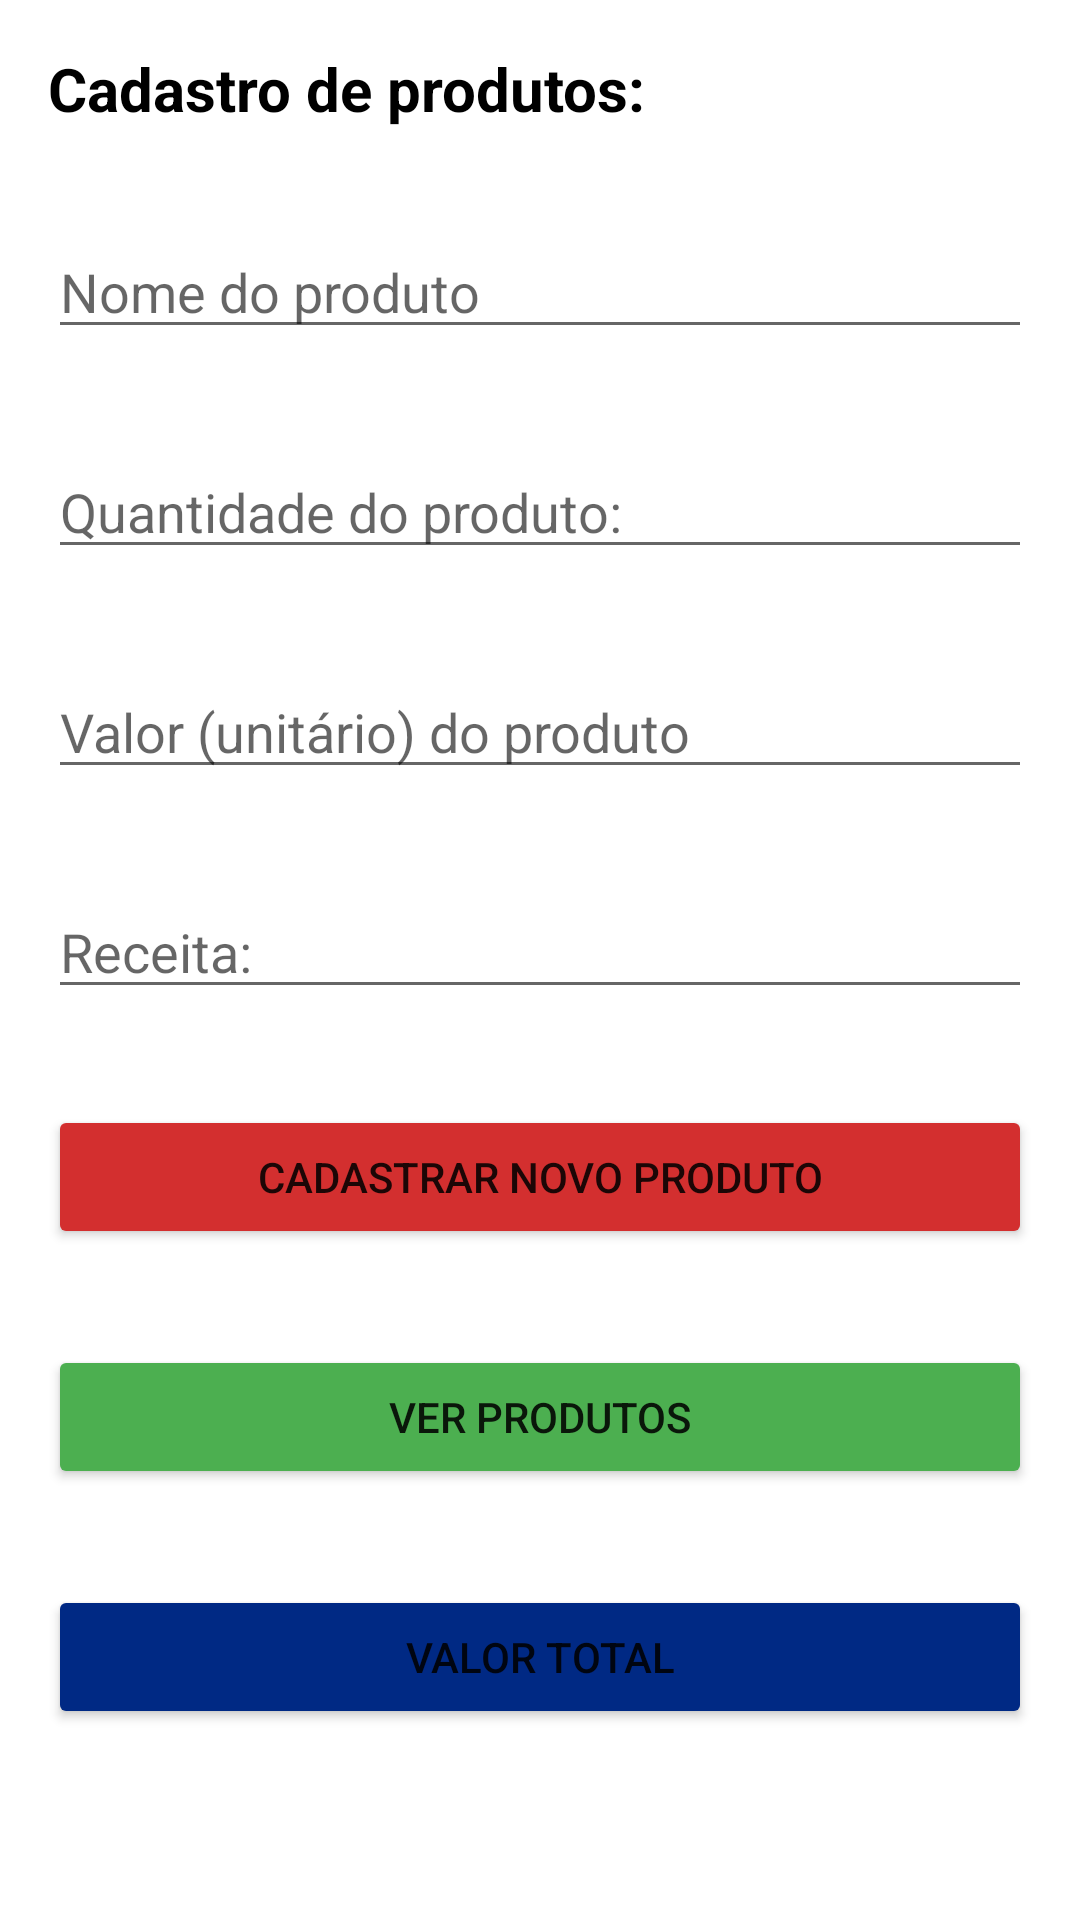

Write the Android layout XML for this screen, with the resource values it uses.
<!-- AndroidManifest.xml: application theme Theme.SimCitySaoJoao -->
<!-- res/layout/fragment_produtos.xml -->
<?xml version="1.0" encoding="utf-8"?>
<ScrollView xmlns:android="http://schemas.android.com/apk/res/android"
    xmlns:tools="http://schemas.android.com/tools"
    android:layout_width="match_parent"
    android:layout_height="match_parent"
    tools:context=".produto.ProdutosFragment">

    <LinearLayout
        android:layout_width="match_parent"
        android:layout_height="wrap_content"
        android:orientation="vertical">

    <TextView
        android:id="@+id/tvCadastroProduto"
        android:layout_width="match_parent"
        android:layout_height="wrap_content"
        android:layout_marginTop="@dimen/margem_30"
        android:text="@string/cadastro_produtos"
        android:textSize="@dimen/text_size_20"
        android:layout_margin="@dimen/margem_16"
        android:textStyle="bold"
        android:textColor="@color/black"/>

    <EditText
        android:id="@+id/etNomeProduto"
        android:layout_width="match_parent"
        android:layout_height="wrap_content"
        android:layout_margin="@dimen/margem_16"
        android:hint="@string/nome_produto"
        android:inputType="text" />

    <EditText
        android:id="@+id/etQuantidadeProduto"
        android:layout_width="match_parent"
        android:layout_height="wrap_content"
        android:layout_margin="@dimen/margem_16"
        android:hint="@string/quantidade_produto"
        android:inputType="number" />

    <EditText
        android:id="@+id/etValorProduto"
        android:layout_width="match_parent"
        android:layout_height="wrap_content"
        android:layout_margin="@dimen/margem_16"
        android:hint="@string/valor_produto"
        android:inputType="numberDecimal" />

    <EditText
        android:id="@+id/etReceita"
        android:layout_width="match_parent"
        android:layout_height="wrap_content"
        android:layout_margin="@dimen/margem_16"
        android:hint="@string/receita"
        android:inputType="text" />

    <Button
        android:id="@+id/btnCadastrarNovoProduto"
        android:layout_width="match_parent"
        android:layout_height="wrap_content"
        android:layout_margin="@dimen/margem_16"
        android:backgroundTint="@color/terceira_cor"
        android:text="@string/btn_novo_produto" />

    <Button
        android:id="@+id/btnVerProduto"
        android:layout_width="match_parent"
        android:layout_height="wrap_content"
        android:layout_margin="@dimen/margem_16"
        android:backgroundTint="@color/quarta_cor"
        android:text="@string/btn_ver_produtos" />

    <Button
        android:id="@+id/btnValorTotal"
        android:layout_width="match_parent"
        android:layout_height="wrap_content"
        android:layout_margin="@dimen/margem_16"
        android:backgroundTint="@color/primeira_cor"
        android:text="@string/btn_valor_total" />

    </LinearLayout>

</ScrollView>
<!-- resources referenced by this layout -->
<resources>
  <color name="black">#FF000000</color>
  <color name="primeira_cor">#002984</color>
  <color name="quarta_cor">#4CAF50</color>
  <color name="terceira_cor">#D32F2F</color>
  <dimen name="margem_16">16dp</dimen>
  <dimen name="margem_30">30dp</dimen>
  <dimen name="text_size_20">20sp</dimen>
  <string name="btn_novo_produto">CADASTRAR NOVO PRODUTO</string>
  <string name="btn_valor_total">VALOR TOTAL</string>
  <string name="btn_ver_produtos">VER PRODUTOS</string>
  <string name="cadastro_produtos">Cadastro de produtos:</string>
  <string name="nome_produto">Nome do produto</string>
  <string name="quantidade_produto">Quantidade do produto: </string>
  <string name="receita">Receita: </string>
  <string name="valor_produto">Valor (unitário) do produto</string>
  <style name="Theme.SimCitySaoJoao" parent="Theme.MaterialComponents.DayNight.DarkActionBar">
          
          <item name="colorPrimary">@color/segunda_cor</item>
          <item name="colorPrimaryVariant">@color/primeira_cor</item>
          <item name="colorOnPrimary">@color/white</item>
          
          <item name="colorSecondary">@color/teal_200</item>
          <item name="colorSecondaryVariant">@color/teal_700</item>
          <item name="colorOnSecondary">@color/black</item>
          
          <item name="android:statusBarColor" tools:targetApi="l">?attr/colorPrimaryVariant</item>
          
      </style>
  <color name="segunda_cor">#3F51B5</color>
  <color name="white">#FFFFFFFF</color>
  <color name="teal_200">#FF03DAC5</color>
  <color name="teal_700">#FF018786</color>
</resources>
